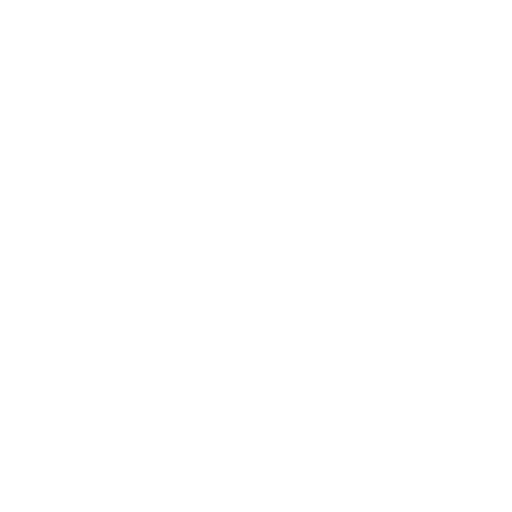
t = 0.00 s
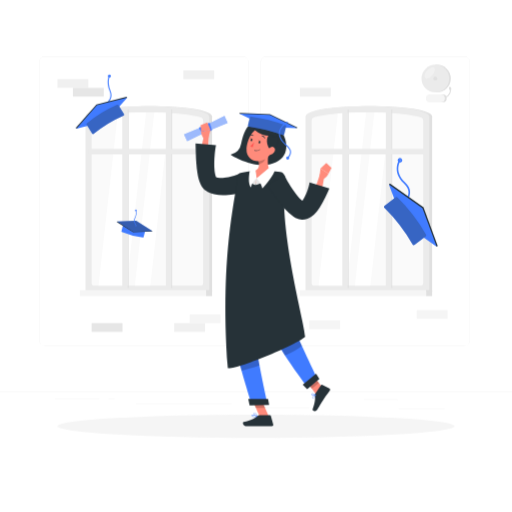
t = 1.00 s
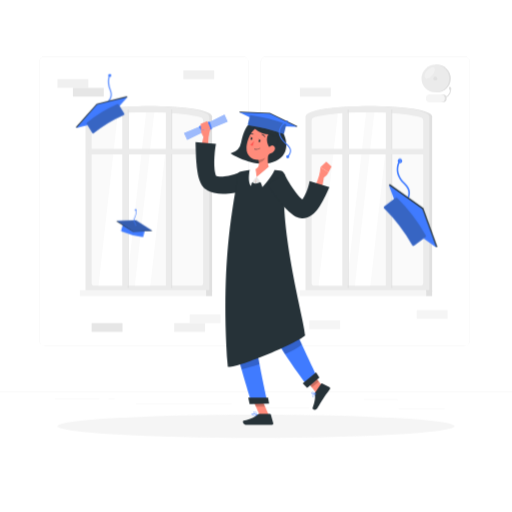
t = 1.09 s
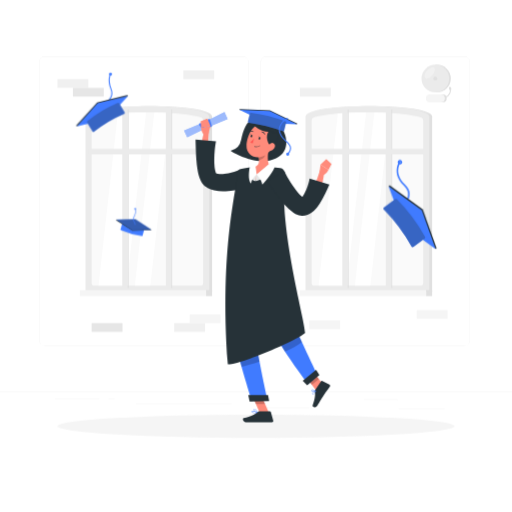
t = 1.28 s
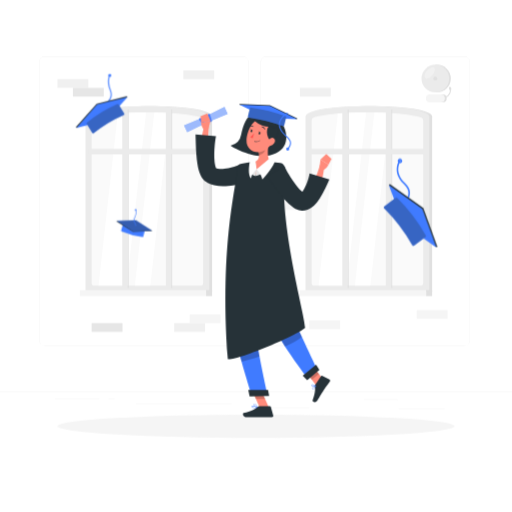
t = 1.66 s
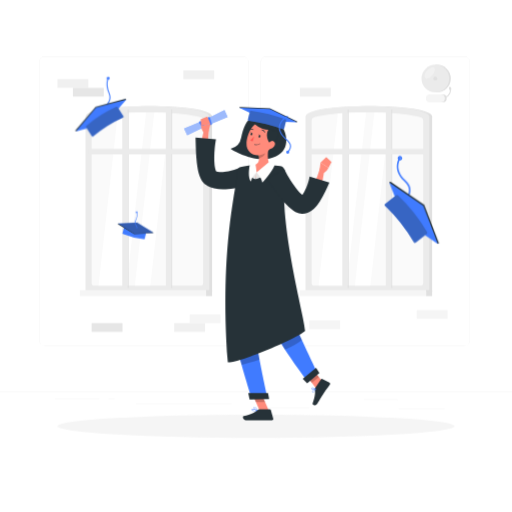
t = 2.07 s

The animated SVG that drew these frames (rendered in a browser with its animation timeline set to each time). Animation: 6 CSS @keyframes rules; one cycle of 2.50 s, repeats indefinitely.

<svg class="animated" id="freepik_stories-graduation" xmlns="http://www.w3.org/2000/svg" viewBox="0 0 500 500" version="1.1" xmlns:xlink="http://www.w3.org/1999/xlink" xmlns:svgjs="http://svgjs.com/svgjs"><style>svg#freepik_stories-graduation:not(.animated) .animable {opacity: 0;}svg#freepik_stories-graduation.animated #freepik--background-complete--inject-2 {animation: 1s 1 forwards cubic-bezier(.36,-0.01,.5,1.38) slideLeft;animation-delay: 0s;}svg#freepik_stories-graduation.animated #freepik--Shadow--inject-2 {animation: 1s 1 forwards cubic-bezier(.36,-0.01,.5,1.38) lightSpeedLeft;animation-delay: 0s;}svg#freepik_stories-graduation.animated #freepik--Hats--inject-2 {animation: 1s 1 forwards cubic-bezier(.36,-0.01,.5,1.38) slideUp,1.5s Infinite  linear wind;animation-delay: 0s,1s;}svg#freepik_stories-graduation.animated #freepik--Character--inject-2 {animation: 1s 1 forwards linear slideDown,1.5s Infinite  linear floating;animation-delay: 0s,1s;}            @keyframes slideLeft {                0% {                    opacity: 0;                    transform: translateX(-30px);                }                100% {                    opacity: 1;                    transform: translateX(0);                }            }                    @keyframes lightSpeedLeft {              from {                transform: translate3d(-50%, 0, 0) skewX(20deg);                opacity: 0;              }              60% {                transform: skewX(-10deg);                opacity: 1;              }              80% {                transform: skewX(2deg);              }              to {                opacity: 1;                transform: translate3d(0, 0, 0);              }            }                    @keyframes slideUp {                0% {                    opacity: 0;                    transform: translateY(30px);                }                100% {                    opacity: 1;                    transform: inherit;                }            }                    @keyframes wind {                0% {                    transform: rotate( 0deg );                }                25% {                    transform: rotate( 1deg );                }                75% {                    transform: rotate( -1deg );                }            }                    @keyframes slideDown {                0% {                    opacity: 0;                    transform: translateY(-30px);                }                100% {                    opacity: 1;                    transform: translateY(0);                }            }                    @keyframes floating {                0% {                    opacity: 1;                    transform: translateY(0px);                }                50% {                    transform: translateY(-10px);                }                100% {                    opacity: 1;                    transform: translateY(0px);                }            }        </style><g id="freepik--background-complete--inject-2" class="animable" style="transform-origin: 250px 227.22px;"><rect y="382.4" width="500" height="0.25" style="fill: rgb(235, 235, 235); transform-origin: 250px 382.525px;" id="els77m8r6nw1" class="animable"></rect><rect x="355.33" y="389.91" width="33.12" height="0.25" style="fill: rgb(235, 235, 235); transform-origin: 371.89px 390.035px;" id="elkearyxq73oh" class="animable"></rect><rect x="257.97" y="398.37" width="44.03" height="0.25" style="fill: rgb(235, 235, 235); transform-origin: 279.985px 398.495px;" id="el7yijvszd3qi" class="animable"></rect><rect x="389.46" y="399.19" width="44.78" height="0.25" style="fill: rgb(235, 235, 235); transform-origin: 411.85px 399.315px;" id="elzacqksg3x5l" class="animable"></rect><rect x="53.69" y="389.66" width="43.19" height="0.25" style="fill: rgb(235, 235, 235); transform-origin: 75.285px 389.785px;" id="eldua3oc3knip" class="animable"></rect><rect x="105.79" y="389.66" width="6.33" height="0.25" style="fill: rgb(235, 235, 235); transform-origin: 108.955px 389.785px;" id="elvorll3pdusd" class="animable"></rect><rect x="132.7" y="393.88" width="93.68" height="0.25" style="fill: rgb(235, 235, 235); transform-origin: 179.54px 394.005px;" id="el8rope8lmlb" class="animable"></rect><path d="M237,337.8H43.91a5.71,5.71,0,0,1-5.7-5.71V60.66A5.71,5.71,0,0,1,43.91,55H237a5.71,5.71,0,0,1,5.71,5.71V332.09A5.71,5.71,0,0,1,237,337.8ZM43.91,55.2a5.46,5.46,0,0,0-5.45,5.46V332.09a5.46,5.46,0,0,0,5.45,5.46H237a5.47,5.47,0,0,0,5.46-5.46V60.66A5.47,5.47,0,0,0,237,55.2Z" style="fill: rgb(235, 235, 235); transform-origin: 140.46px 196.4px;" id="elq6as9jl86" class="animable"></path><path d="M453.31,337.8H260.21a5.72,5.72,0,0,1-5.71-5.71V60.66A5.72,5.72,0,0,1,260.21,55h193.1A5.71,5.71,0,0,1,459,60.66V332.09A5.71,5.71,0,0,1,453.31,337.8ZM260.21,55.2a5.47,5.47,0,0,0-5.46,5.46V332.09a5.47,5.47,0,0,0,5.46,5.46h193.1a5.47,5.47,0,0,0,5.46-5.46V60.66a5.47,5.47,0,0,0-5.46-5.46Z" style="fill: rgb(235, 235, 235); transform-origin: 356.75px 196.4px;" id="el2wa5cf4g01y" class="animable"></path><path d="M207.15,284.93H86.26V113.82c0-13.63,120.89-13.63,120.89,0Z" style="fill: rgb(224, 224, 224); transform-origin: 146.705px 194.264px;" id="elnihc4t711r" class="animable"></path><path d="M204.37,284.93H83.49V113.82c0-13.63,120.89-13.63,120.88,0Z" style="fill: rgb(235, 235, 235); transform-origin: 143.93px 194.264px;" id="elqett24bag3q" class="animable"></path><path d="M89.49,276.34V117.2a2.58,2.58,0,0,1,1.71-2.44c6.71-2.42,25-5.16,52.73-5.16s46,2.74,52.73,5.16a2.58,2.58,0,0,1,1.71,2.44V276.34a2.58,2.58,0,0,1-2.58,2.59H92.07A2.58,2.58,0,0,1,89.49,276.34Z" style="fill: rgb(250, 250, 250); transform-origin: 143.93px 194.265px;" id="elyfutiiczqv" class="animable"></path><path d="M115,110.75,96.19,278.93h27.53l19-169.33C132,109.63,122.74,110.08,115,110.75Z" style="fill: rgb(255, 255, 255); transform-origin: 119.455px 194.265px;" id="elafijpdy4fim" class="animable"></path><path d="M150.64,109.66l-19,169.27h15.21l18.92-168.7C161.18,110,156.12,109.75,150.64,109.66Z" style="fill: rgb(255, 255, 255); transform-origin: 148.705px 194.295px;" id="el2zb3l8lyn7u" class="animable"></path><g id="elob8n5jgicw"><rect x="77.5" y="191.45" width="174.14" height="5.28" style="fill: rgb(235, 235, 235); transform-origin: 164.57px 194.09px; transform: rotate(90deg);" class="animable"></rect></g><g id="elawf5040vppd"><rect x="34.98" y="191.45" width="174.14" height="5.28" style="fill: rgb(235, 235, 235); transform-origin: 122.05px 194.09px; transform: rotate(90deg);" class="animable"></rect></g><g id="elg2f7m0ml6r"><rect x="38.1" y="193.61" width="174.14" height="0.95" style="fill: rgb(224, 224, 224); transform-origin: 125.17px 194.085px; transform: rotate(90deg);" class="animable"></rect></g><g id="el2v4yld7pcvg"><rect x="80.62" y="193.61" width="174.14" height="0.95" style="fill: rgb(224, 224, 224); transform-origin: 167.69px 194.085px; transform: rotate(90deg);" class="animable"></rect></g><rect x="86.31" y="145.38" width="114" height="5.28" style="fill: rgb(235, 235, 235); transform-origin: 143.31px 148.02px;" id="el5v411thyei" class="animable"></rect><rect x="77.98" y="283.32" width="123.33" height="5.83" style="fill: rgb(245, 245, 245); transform-origin: 139.645px 286.235px;" id="elolvgf6lhtc" class="animable"></rect><g id="elp9sxbrrt8x"><rect x="201.31" y="283.32" width="5.84" height="5.83" style="fill: rgb(224, 224, 224); transform-origin: 204.23px 286.235px; transform: rotate(180deg);" class="animable"></rect></g><path d="M422,284.93H301.13V113.82c0-13.63,120.89-13.63,120.89,0Z" style="fill: rgb(224, 224, 224); transform-origin: 361.575px 194.264px;" id="el824c3sni8xm" class="animable"></path><path d="M419.24,284.93H298.36V113.82c0-13.63,120.88-13.63,120.88,0Z" style="fill: rgb(235, 235, 235); transform-origin: 358.8px 194.264px;" id="el8tne9ba6wm8" class="animable"></path><path d="M304.36,276.34V117.2a2.58,2.58,0,0,1,1.71-2.44c6.71-2.42,25-5.16,52.73-5.16s46,2.74,52.73,5.16a2.58,2.58,0,0,1,1.71,2.44V276.34a2.58,2.58,0,0,1-2.58,2.59H306.94A2.58,2.58,0,0,1,304.36,276.34Z" style="fill: rgb(250, 250, 250); transform-origin: 358.8px 194.265px;" id="elekkpv1hgs3" class="animable"></path><path d="M329.91,110.75,311.06,278.93h27.53l19-169.33C346.87,109.63,337.61,110.08,329.91,110.75Z" style="fill: rgb(255, 255, 255); transform-origin: 334.325px 194.265px;" id="el0hh0lzq74l3s" class="animable"></path><path d="M365.51,109.66l-19,169.27h15.21l18.92-168.7C376.05,110,371,109.75,365.51,109.66Z" style="fill: rgb(255, 255, 255); transform-origin: 363.575px 194.295px;" id="el1fq1hpsqro9" class="animable"></path><g id="elc7tgyxaenmb"><rect x="292.37" y="191.45" width="174.14" height="5.28" style="fill: rgb(235, 235, 235); transform-origin: 379.44px 194.09px; transform: rotate(90deg);" class="animable"></rect></g><g id="eltvejnlhhayp"><rect x="249.85" y="191.45" width="174.14" height="5.28" style="fill: rgb(235, 235, 235); transform-origin: 336.92px 194.09px; transform: rotate(90deg);" class="animable"></rect></g><g id="el59vlvp7p1yv"><rect x="252.97" y="193.61" width="174.14" height="0.95" style="fill: rgb(224, 224, 224); transform-origin: 340.04px 194.085px; transform: rotate(90deg);" class="animable"></rect></g><g id="elabw159af7ha"><rect x="295.49" y="193.61" width="174.14" height="0.95" style="fill: rgb(224, 224, 224); transform-origin: 382.56px 194.085px; transform: rotate(90deg);" class="animable"></rect></g><rect x="301.18" y="145.38" width="114" height="5.28" style="fill: rgb(235, 235, 235); transform-origin: 358.18px 148.02px;" id="elhp3gviblm8" class="animable"></rect><rect x="292.85" y="283.32" width="123.33" height="5.83" style="fill: rgb(245, 245, 245); transform-origin: 354.515px 286.235px;" id="el8b8vfgeoeh3" class="animable"></rect><g id="el54nvlrorzrx"><rect x="416.18" y="283.32" width="5.84" height="5.83" style="fill: rgb(224, 224, 224); transform-origin: 419.1px 286.235px; transform: rotate(180deg);" class="animable"></rect></g><rect x="56.11" y="77.22" width="30.15" height="8.52" style="fill: rgb(240, 240, 240); transform-origin: 71.185px 81.48px;" id="elfpasehy3mwe" class="animable"></rect><rect x="71.19" y="85.74" width="30.15" height="8.52" style="fill: rgb(230, 230, 230); transform-origin: 86.265px 90px;" id="el123dqqg2ylx" class="animable"></rect><rect x="258.63" y="196.38" width="30.15" height="8.52" style="fill: rgb(245, 245, 245); transform-origin: 273.705px 200.64px;" id="eloclrpmnjj6" class="animable"></rect><rect x="302" y="312.86" width="30.15" height="8.52" style="fill: rgb(245, 245, 245); transform-origin: 317.075px 317.12px;" id="elxgnuqtwfo5" class="animable"></rect><g id="elf8p3hbjsmj7"><rect x="89.49" y="315.53" width="30.15" height="8.52" style="fill: rgb(230, 230, 230); transform-origin: 104.565px 319.79px; transform: rotate(180deg);" class="animable"></rect></g><rect x="179.02" y="68.7" width="30.15" height="8.52" style="fill: rgb(240, 240, 240); transform-origin: 194.095px 72.96px;" id="elzu6gshz6ut" class="animable"></rect><rect x="185.24" y="307.01" width="30.15" height="8.52" style="fill: rgb(245, 245, 245); transform-origin: 200.315px 311.27px;" id="elyfr0npdvtsh" class="animable"></rect><rect x="406.95" y="302.75" width="30.15" height="8.52" style="fill: rgb(245, 245, 245); transform-origin: 422.025px 307.01px;" id="elgpvc9ofkj15" class="animable"></rect><rect x="170.16" y="315.53" width="30.15" height="8.52" style="fill: rgb(240, 240, 240); transform-origin: 185.235px 319.79px;" id="el7vhv4x5vt0c" class="animable"></rect><g id="elu7f00yaa1q8"><rect x="292.85" y="85.74" width="30.15" height="8.52" style="fill: rgb(240, 240, 240); transform-origin: 307.925px 90px; transform: rotate(180deg);" class="animable"></rect></g><path d="M426.75,90.11a13.47,13.47,0,1,0,0-26.94h-1.62V90.11Z" style="fill: rgb(224, 224, 224); transform-origin: 432.675px 76.64px;" id="elq0nz7xidv3" class="animable"></path><circle cx="425.13" cy="76.64" r="13.47" style="fill: rgb(235, 235, 235); transform-origin: 425.13px 76.64px;" id="el3ox7zlm4c5c" class="animable"></circle><g id="eltai231y0hym"><path d="M422.39,73.38c-2.34,2.93-5.49,4.31-7,3.09s-.87-4.6,1.47-7.53,5.49-4.31,7-3.09S424.73,70.44,422.39,73.38Z" style="fill: rgb(245, 245, 245); opacity: 0.6; transform-origin: 419.625px 71.16px;" class="animable"></path></g><circle cx="425.13" cy="76.64" r="1.89" style="fill: rgb(224, 224, 224); transform-origin: 425.13px 76.64px;" id="elwptk2xpl9wk" class="animable"></circle><path d="M432.26,100H421.77a4,4,0,0,1-4-4h0a4,4,0,0,1,4-4h10.49a4,4,0,0,1,4,4h0A4,4,0,0,1,432.26,100Z" style="fill: rgb(224, 224, 224); transform-origin: 427.015px 96px;" id="ell78usljyu7k" class="animable"></path><path d="M430.37,100H419.88a4,4,0,0,1-4-4h0a4,4,0,0,1,4-4h10.49a4,4,0,0,1,4,4h0A4,4,0,0,1,430.37,100Z" style="fill: rgb(245, 245, 245); transform-origin: 425.125px 96px;" id="el7x5jh09qb02" class="animable"></path><path d="M435.36,95.31,435,94.25a6.14,6.14,0,0,0,4-7.71l1.06-.33A7.26,7.26,0,0,1,435.36,95.31Z" style="fill: rgb(224, 224, 224); transform-origin: 437.699px 90.76px;" id="ell16sumg42ah" class="animable"></path><path d="M440.09,88h0a1.08,1.08,0,0,1-1.34-.7l-.38-1.2a1.08,1.08,0,0,1,.7-1.34h0a1.06,1.06,0,0,1,1.34.7l.38,1.2A1.07,1.07,0,0,1,440.09,88Z" style="fill: rgb(224, 224, 224); transform-origin: 439.581px 86.3775px;" id="el1xppmm8xejh" class="animable"></path></g><g id="freepik--Shadow--inject-2" class="animable" style="transform-origin: 250px 416.24px;"><ellipse id="freepik--path--inject-2" cx="250" cy="416.24" rx="193.89" ry="11.32" style="fill: rgb(245, 245, 245); transform-origin: 250px 416.24px;" class="animable"></ellipse></g><g id="freepik--Hats--inject-2" class="animable animator-active" style="transform-origin: 250.755px 156.78px;"><path d="M104.67,103.88a.53.53,0,0,1-.48-.3c-.86-1.79.18-3.2,1.27-4.7,1.57-2.15,3.52-4.82,1.46-10-3.64-9.28-.73-14.68-.6-14.9a.53.53,0,0,1,.92.52c0,.05-2.78,5.21.67,14,2.27,5.77,0,8.82-1.6,11-1.15,1.58-1.72,2.46-1.17,3.62a.53.53,0,0,1-.25.71A.59.59,0,0,1,104.67,103.88Z" style="fill: rgb(64, 123, 255); transform-origin: 106.37px 88.813px;" id="eli1pus2desif" class="animable"></path><path d="M106.81,75.68a1.49,1.49,0,1,1,1.48-1.48A1.49,1.49,0,0,1,106.81,75.68Zm0-1.91a.43.43,0,1,0,0,.85.43.43,0,0,0,0-.85Z" style="fill: rgb(64, 123, 255); transform-origin: 106.8px 74.19px;" id="elcusq412zqmg" class="animable"></path><polygon points="123.61 94.56 124.11 95.39 74.56 125.66 74.06 124.83 94.14 102.01 123.61 94.56" style="fill: rgb(38, 50, 56); transform-origin: 99.085px 110.11px;" id="elclsr15zq40g" class="animable"></polygon><polygon points="124.11 95.39 104.03 118.21 74.56 125.66 94.64 102.84 124.11 95.39" style="fill: rgb(64, 123, 255); transform-origin: 99.335px 110.525px;" id="elekv4hlb4xbo" class="animable"></polygon><path d="M120.43,113.05a125.11,125.11,0,0,0-28.86,17.63,1.14,1.14,0,0,1-1.7-.22l-5.3-8.68a1.13,1.13,0,0,1,.29-1.45,125.11,125.11,0,0,1,29.43-18,1.12,1.12,0,0,1,1.42.4l5.3,8.68A1.14,1.14,0,0,1,120.43,113.05Z" style="fill: rgb(64, 123, 255); transform-origin: 102.794px 116.593px;" id="elz43sqgia5h" class="animable"></path><g id="elgqf4ctw3z3r"><path d="M120.43,113.05a125.11,125.11,0,0,0-28.86,17.63,1.14,1.14,0,0,1-1.7-.22l-5.3-8.68a1.13,1.13,0,0,1,.29-1.45,125.11,125.11,0,0,1,29.43-18,1.12,1.12,0,0,1,1.42.4l5.3,8.68A1.14,1.14,0,0,1,120.43,113.05Z" style="fill: rgb(38, 50, 56); opacity: 0.3; transform-origin: 102.794px 116.593px;" class="animable"></path></g><path d="M398.39,200.34a.79.79,0,0,1-.6-.28c-1.86-2.2-1-4.58-.1-7.09,1.35-3.76,2.87-8-3.29-13.88-12.18-11.58-4.63-23-4.55-23.06a.8.8,0,0,1,1.1-.21.81.81,0,0,1,.21,1.11c-.29.41-6.85,10.38,4.33,21,6.92,6.57,5.05,11.77,3.69,15.57-.92,2.57-1.39,4.09-.18,5.52a.79.79,0,0,1-.1,1.12A.75.75,0,0,1,398.39,200.34Z" style="fill: rgb(64, 123, 255); transform-origin: 393.972px 178.013px;" id="elh9ady3n3hvo" class="animable"></path><path d="M390.54,158.69a2.22,2.22,0,1,1,2.15-2.78h0a2.23,2.23,0,0,1-1.59,2.71A2.2,2.2,0,0,1,390.54,158.69Zm0-2.86-.16,0a.59.59,0,0,0-.39.3.61.61,0,0,0-.07.48.64.64,0,0,0,.78.46.65.65,0,0,0,.46-.78h0a.65.65,0,0,0-.3-.39A.62.62,0,0,0,390.54,155.83Z" style="fill: rgb(64, 123, 255); transform-origin: 390.541px 156.47px;" id="el6zejbyvjtaa" class="animable"></path><polygon points="427.45 240.08 426.44 240.86 379.77 180.04 380.78 179.26 413.55 202.43 427.45 240.08" style="fill: rgb(38, 50, 56); transform-origin: 403.61px 210.06px;" id="eljuwajfy4tzp" class="animable"></polygon><polygon points="426.44 240.86 393.67 217.69 379.77 180.04 412.54 203.21 426.44 240.86" style="fill: rgb(64, 123, 255); transform-origin: 403.105px 210.45px;" id="elj3f52gto0nm" class="animable"></polygon><path d="M402.74,238.49a165.32,165.32,0,0,0-27.18-35.41,1.51,1.51,0,0,1,.05-2.27l10.65-8.17a1.49,1.49,0,0,1,1.94.17,165.23,165.23,0,0,1,27.72,36.12,1.49,1.49,0,0,1-.33,1.93L404.94,239A1.5,1.5,0,0,1,402.74,238.49Z" style="fill: rgb(64, 123, 255); transform-origin: 395.604px 215.821px;" id="eld2g7c5fe2cm" class="animable"></path><g id="elosvh8234rlg"><path d="M402.74,238.49a165.32,165.32,0,0,0-27.18-35.41,1.51,1.51,0,0,1,.05-2.27l10.65-8.17a1.49,1.49,0,0,1,1.94.17,165.23,165.23,0,0,1,27.72,36.12,1.49,1.49,0,0,1-.33,1.93L404.94,239A1.5,1.5,0,0,1,402.74,238.49Z" style="fill: rgb(38, 50, 56); opacity: 0.3; transform-origin: 395.604px 215.821px;" class="animable"></path></g><path d="M121.16,219.31a76.45,76.45,0,0,0,20,5.28.7.7,0,0,1,.62.84l-1.59,6a.69.69,0,0,1-.76.49A76.78,76.78,0,0,1,119,226.53a.68.68,0,0,1-.42-.8l1.59-6A.69.69,0,0,1,121.16,219.31Z" style="fill: rgb(64, 123, 255); transform-origin: 130.177px 225.577px;" id="elb5gx622ypou" class="animable"></path><polygon points="114.26 216.96 114.42 216.39 148.68 225.46 148.53 226.03 129.99 226.81 114.26 216.96" style="fill: rgb(38, 50, 56); transform-origin: 131.47px 221.6px;" id="el1dk6fq6uh1l" class="animable"></polygon><polygon points="114.42 216.39 132.95 215.61 148.68 225.46 130.14 226.24 114.42 216.39" style="fill: rgb(64, 123, 255); transform-origin: 131.55px 220.925px;" id="el5y4mhdi94d7" class="animable"></polygon><g id="elxoqw2dmr33"><g style="opacity: 0.4; transform-origin: 131.55px 220.925px;" class="animable"><polygon points="114.42 216.39 132.95 215.61 148.68 225.46 130.14 226.24 114.42 216.39" style="fill: rgb(38, 50, 56); transform-origin: 131.55px 220.925px;" id="elbhzs28nywup" class="animable"></polygon></g></g><path d="M132.5,221.2a.23.23,0,0,1-.14,0,.28.28,0,0,1-.1-.38c.34-.59.08-1.08-.47-2a5.36,5.36,0,0,1-.37-5.92c2.21-4.51,1-7.34,1-7.37a.28.28,0,0,1,.14-.37.27.27,0,0,1,.37.14c.06.12,1.37,3.1-.95,7.85a4.78,4.78,0,0,0,.34,5.37c.52.84,1,1.63.47,2.54A.27.27,0,0,1,132.5,221.2Z" style="fill: rgb(64, 123, 255); transform-origin: 132.027px 213.171px;" id="el9coaivuyp5v" class="animable"></path><path d="M132.61,206.2h-.06a.82.82,0,0,1-.54-.28.78.78,0,0,1-.18-.57.77.77,0,0,1,.27-.54.81.81,0,0,1,.58-.18.74.74,0,0,1,.53.27.79.79,0,0,1-.6,1.3Zm0-1a.19.19,0,0,0-.14.05.19.19,0,0,0-.08.15.23.23,0,0,0,.2.25.23.23,0,0,0,.25-.21.23.23,0,0,0-.21-.24Z" style="fill: rgb(64, 123, 255); transform-origin: 132.612px 205.414px;" id="elhlz8la7cz8m" class="animable"></path></g><g id="freepik--Character--inject-2" class="animable" style="transform-origin: 251.76px 263.275px;"><path d="M248.77,121.16c-7.23-2-11.28,9.38-13.22,18.9A13.58,13.58,0,0,1,225.14,151s25.47,16.57,44.45,7.41c15.28-7.38,10.4-24.83,3.52-32.86S253.18,114.25,248.77,121.16Z" style="fill: rgb(38, 50, 56); transform-origin: 252.404px 139.283px;" id="elwcgeacwkj3o" class="animable"></path><polygon points="262.86 407.32 254.22 408.17 245.23 387.61 253.87 386.77 262.86 407.32" style="fill: rgb(255, 139, 123); transform-origin: 254.045px 397.47px;" id="elqb6zd5kzq6i" class="animable"></polygon><polygon points="317.63 381.98 310.66 387.5 297.99 370.99 304.97 365.47 317.63 381.98" style="fill: rgb(255, 139, 123); transform-origin: 307.81px 376.485px;" id="elq8nvtlmwlte" class="animable"></polygon><path d="M307.92,384.34l5.59-8.34a.72.72,0,0,1,.91-.26l7.24,3.48a1.44,1.44,0,0,1,.52,2.08c-2,2.87-3.11,4.16-5.57,7.83-1.51,2.26-4.53,7.47-6.62,10.59s-5.28,1.21-4.69-.27c2.65-6.66,2.58-10.5,2.24-13.56A2.34,2.34,0,0,1,307.92,384.34Z" style="fill: rgb(38, 50, 56); transform-origin: 313.828px 388.536px;" id="elug1rw9440ip" class="animable"></path><path d="M253.07,405.5h10.61a.89.89,0,0,1,.84.65l2.3,8.39a1.32,1.32,0,0,1-1.29,1.68c-3.74,0-5.51,0-10.17,0H241.1c-3.88,0-4.69-3.91-3.08-4.27,7.19-1.59,11.33-3.79,13.55-5.88A2.17,2.17,0,0,1,253.07,405.5Z" style="fill: rgb(38, 50, 56); transform-origin: 252.055px 410.86px;" id="elk8x9h3935e" class="animable"></path><g id="elhzobcv0n0eg"><polygon points="245.24 387.62 249.87 398.21 258.88 398.21 253.88 386.77 245.24 387.62" style="opacity: 0.2; transform-origin: 252.06px 392.49px;" class="animable"></polygon></g><g id="elclagpxl2mvl"><polygon points="304.97 365.47 298 371 304.53 379.51 311.5 373.98 304.97 365.47" style="opacity: 0.2; transform-origin: 304.75px 372.49px;" class="animable"></polygon></g><path d="M237,223.33S220.24,276.27,225.19,315C228.5,340.93,246,395.14,246,395.14l15.43-.39s-12.5-55.07-13.79-76.57c-2.21-36.77,16-94.91,16-94.91Z" style="fill: rgb(64, 123, 255); transform-origin: 243.958px 309.205px;" id="el8jhea08kvjp" class="animable"></path><polygon points="243.79 395.94 262.86 395.46 261.75 389.6 242.43 389.6 243.79 395.94" style="fill: rgb(38, 50, 56); transform-origin: 252.645px 392.77px;" id="el2v5495ridsv" class="animable"></polygon><path d="M244.9,223.42s2.35,57.83,15.24,90.37c10.4,26.29,40.81,65,40.81,65l9.29-8.09s-19.3-40.94-27.2-58.48c-19.38-43,1.92-72.82-9.75-89Z" style="fill: rgb(64, 123, 255); transform-origin: 277.57px 301.005px;" id="elfobv5holwgr" class="animable"></path><polygon points="299.99 379.91 311.92 370.09 308.68 364.8 295.62 375.67 299.99 379.91" style="fill: rgb(38, 50, 56); transform-origin: 303.77px 372.355px;" id="elt0628d28r2" class="animable"></polygon><path d="M305.82,388.9a1.29,1.29,0,0,1-.75-.35.68.68,0,0,1-.25-.65c.19-1.11,3.14-2.38,3.47-2.52a.17.17,0,0,1,.19,0,.17.17,0,0,1,0,.19c-.42,1.11-1.27,3-2.36,3.27A1.06,1.06,0,0,1,305.82,388.9Zm2.22-3c-1,.47-2.76,1.41-2.87,2.09a.34.34,0,0,0,.14.32.79.79,0,0,0,.77.25C306.7,388.38,307.42,387.4,308,385.87Z" style="fill: rgb(64, 123, 255); transform-origin: 306.66px 387.125px;" id="elg3epi3x7qs" class="animable"></path><path d="M305.62,386.11a2,2,0,0,1-1.25-.42.71.71,0,0,1-.08-.88,1.08,1.08,0,0,1,.71-.57c1.24-.32,3.37,1.09,3.46,1.15a.21.21,0,0,1,.08.16.2.2,0,0,1-.1.15A6.35,6.35,0,0,1,305.62,386.11Zm-.05-1.56a1.5,1.5,0,0,0-.48,0,.72.72,0,0,0-.49.39c-.13.26-.06.39,0,.47.49.49,2.37.39,3.36.07A6.54,6.54,0,0,0,305.57,384.55Z" style="fill: rgb(64, 123, 255); transform-origin: 306.357px 385.162px;" id="elb7p4hj3us5d" class="animable"></path><path d="M248.37,407.22a3.51,3.51,0,0,1-2.05-.49,1.26,1.26,0,0,1-.52-1,.56.56,0,0,1,.25-.55c1-.66,4.81,1.12,5.25,1.33a.17.17,0,0,1,.1.18.18.18,0,0,1-.14.15A14.11,14.11,0,0,1,248.37,407.22Zm-1.7-1.83a.86.86,0,0,0-.43.09.24.24,0,0,0-.09.24.92.92,0,0,0,.38.73c.87.65,3,.38,4.13.16A13.46,13.46,0,0,0,246.67,405.39Z" style="fill: rgb(64, 123, 255); transform-origin: 248.598px 406.131px;" id="eldmgospccbrw" class="animable"></path><path d="M251.22,406.85h-.06c-1.16-.47-3.59-2.42-3.46-3.39,0-.2.17-.46.7-.53,2.07-.24,3,3.56,3,3.72a.18.18,0,0,1-.06.17A.16.16,0,0,1,251.22,406.85Zm-2.63-3.59h-.15c-.36.05-.38.18-.39.23-.08.62,1.65,2.2,2.91,2.86C250.7,405.47,249.92,403.26,248.59,403.26Z" style="fill: rgb(64, 123, 255); transform-origin: 249.549px 404.885px;" id="elypjsh03y3ik" class="animable"></path><polygon points="182.83 137.91 179.76 131.17 199.8 122.85 219.22 113.16 222.29 119.9 202.25 128.22 182.83 137.91" style="fill: rgb(64, 123, 255); transform-origin: 201.025px 125.535px;" id="el4lq4dzfiro" class="animable"></polygon><g id="ela8gk41l99z6"><polygon points="182.83 137.91 179.76 131.17 199.8 122.85 219.22 113.16 222.29 119.9 202.25 128.22 182.83 137.91" style="fill: rgb(250, 250, 250); opacity: 0.5; transform-origin: 201.025px 125.535px;" class="animable"></polygon></g><g id="eldzo0165kipu"><rect x="203.53" y="119.96" width="2.5" height="8.02" rx="1.13" style="fill: rgb(64, 123, 255); transform-origin: 204.78px 123.97px; transform: rotate(-17.01deg);" class="animable"></rect></g><g id="elr19k8f9fmra"><rect x="196.1" y="123.42" width="2.5" height="8.02" rx="1.13" style="fill: rgb(64, 123, 255); transform-origin: 197.35px 127.43px; transform: rotate(-35.38deg);" class="animable"></rect></g><path d="M203.5,134.55l2.12-7.7-9.19,1.72s.12,5.42,4.48,8.19Z" style="fill: rgb(255, 139, 123); transform-origin: 201.025px 131.805px;" id="elt9v8k3uof" class="animable"></path><polygon points="202.51 119.63 195.93 122.18 196.43 128.57 205.62 126.85 202.51 119.63" style="fill: rgb(255, 139, 123); transform-origin: 200.775px 124.1px;" id="eln7pt4rsxc8f" class="animable"></polygon><path d="M195.81,152c.23-8.2,3.58-19.61,3.58-19.61l4.65-.58a90.54,90.54,0,0,0-.47,17.52Z" style="fill: rgb(255, 139, 123); transform-origin: 199.925px 141.905px;" id="elzwuvwy7u5q" class="animable"></path><path d="M240.71,187.25c-.58.16-.92.24-1.37.35l-1.25.28-2.46.53c-1.63.34-3.26.67-4.92.93a87,87,0,0,1-10.21,1.18,41.66,41.66,0,0,1-11.47-.83,23.44,23.44,0,0,1-6.61-2.57c-.56-.32-1.13-.73-1.68-1.12l-.21-.15-.28-.23-.57-.48c-.33-.32-.67-.65-1-1a17.54,17.54,0,0,1-2.48-3.63,29.19,29.19,0,0,1-2.27-6c-.49-1.85-.81-3.6-1.09-5.31-.58-3.41-.84-6.69-1.11-9.92s-.39-6.42-.49-9.6l-.15-4.77-.07-2.4c0-.83-.05-1.57-.05-2.5l20,1.78c-.13.57-.27,1.33-.39,2l-.33,2.12c-.21,1.42-.36,2.85-.52,4.28-.27,2.85-.46,5.71-.49,8.51a67.1,67.1,0,0,0,.33,8.13,36,36,0,0,0,.6,3.58,13,13,0,0,0,.78,2.47c.11.21.18.27,0,.11s-.1-.11-.17-.16a.69.69,0,0,0-.13-.11l-.07-.06h0c.08,0,.11.09.21.14a6.09,6.09,0,0,0,1.81.65,22.19,22.19,0,0,0,6.56.14,47.81,47.81,0,0,0,7.69-1.5c1.29-.37,2.59-.76,3.87-1.22.64-.23,1.27-.47,1.9-.72l.91-.38c.27-.12.64-.28.78-.36Z" style="fill: rgb(38, 50, 56); transform-origin: 215.84px 165.311px;" id="elf5pr4jz3byq" class="animable"></path><g id="elhh1cnwke7sc"><g style="opacity: 0.2; transform-origin: 263.225px 342.99px;" class="animable"><path d="M231.63,345.71c1.41,5.48,2.91,11,4.39,16.27,4.36-1.21,10.56-3,17.44-5.25-1.17-6.08-2.3-12.29-3.26-18.11Z" id="elh9wnjltbpv" class="animable" style="transform-origin: 242.545px 350.3px;"></path><path d="M288.43,324l-19.57,7.46c3,5.28,6.29,10.62,9.6,15.71,6.4-2.92,12.18-6.08,16.36-9.4Z" id="elo6e0lwf842" class="animable" style="transform-origin: 281.84px 335.585px;"></path></g></g><path d="M231.44,174c.58,13.73-17.25,70.16-8.94,185.39,8.34,1.88,68.43-23.51,75.5-30.75-.61-13.81-25.95-103.35-19.69-154,.4-3.21-1.43-6.25-4.64-6.72-2.71-.4-6.09-.8-9.5-1a116,116,0,0,0-16.49,0c-4.12.39-8.64,1.16-11.7,1.73A5.36,5.36,0,0,0,231.44,174Z" style="fill: rgb(38, 50, 56); transform-origin: 259.144px 263.058px;" id="elml55olpl6er" class="animable"></path><path d="M262.49,148.45c-1,5.31-2,15,1.68,18.56,0,0-5.29,8.27-14.31,12.35-7.18-6.08-2.18-12.31-2.18-12.31,5.91-1.42,5.75-5.81,4.71-9.93Z" style="fill: rgb(255, 139, 123); transform-origin: 255.078px 163.905px;" id="elckbj17gq8jw" class="animable"></path><path d="M249.48,180.59l1.12-6.4,12.17-9.85,4.17,2.4S256,180.94,249.48,180.59Z" style="fill: rgb(230, 230, 230); transform-origin: 258.21px 172.468px;" id="elesg07akx0fa" class="animable"></path><path d="M249.48,180.59l1.12-6.4L249,166l-3.87.71S243,180.94,249.48,180.59Z" style="fill: rgb(230, 230, 230); transform-origin: 247.697px 173.298px;" id="eldjnfh4hj6kq" class="animable"></path><path d="M250.6,174.19s5.23,5.16,5.49,9.83c3.53-3.44,12-14.46,12.17-17.64-1.85-1.54-5.6-2.48-5.6-2.48Z" style="fill: rgb(255, 255, 255); transform-origin: 259.43px 173.96px;" id="elpg4fvdlfkaj" class="animable"></path><path d="M250.6,174.19s-5.08,4-5.35,8.71c-3.53-3.44-1.87-13.18-1.43-15.87,1.85-1.54,5.54-2,5.54-2Z" style="fill: rgb(255, 255, 255); transform-origin: 246.823px 173.965px;" id="elrzbi8ppmnw" class="animable"></path><g id="el1w6hcyzj2"><path d="M258.37,152l-6,5.12a17,17,0,0,1,.52,2.93c2.26-.33,5.66-2.37,5.89-4.73A9.3,9.3,0,0,0,258.37,152Z" style="opacity: 0.2; transform-origin: 255.583px 156.025px;" class="animable"></path></g><path d="M267.91,140.48c-3,8.37-4,12-9.58,15.11-8.34,4.73-18-.72-17.58-9.81.35-8.17,5.12-20.48,14.43-21.49A12.11,12.11,0,0,1,267.91,140.48Z" style="fill: rgb(255, 139, 123); transform-origin: 254.691px 140.773px;" id="elqvl7udv7z5r" class="animable"></path><path d="M264.41,130.74c-5.26,1.85-4.8,12.35.42,16S276.29,126.57,264.41,130.74Z" style="fill: rgb(38, 50, 56); transform-origin: 265.945px 138.685px;" id="ellhemjjyuk9a" class="animable"></path><path d="M249,127c5.3,4.65,12.91,6.45,15.58,5.1,1.94,1.51,8.4,4.57,4.55-2.72s-10.67-8.23-15.11-8.17S244.49,123,249,127Z" style="fill: rgb(38, 50, 56); transform-origin: 258.788px 127.624px;" id="elbioa8f0ky5g" class="animable"></path><path d="M267.94,148.36a7,7,0,0,1-4.29,3c-2.28.49-3.12-1.71-2.24-3.9.79-2,2.93-4.59,5.1-4.09S269.18,146.44,267.94,148.36Z" style="fill: rgb(255, 139, 123); transform-origin: 264.837px 147.368px;" id="eldc4jbz0vzl" class="animable"></path><path d="M254.31,139.17c-.2.69-.73,1.15-1.18,1s-.66-.79-.46-1.49.72-1.15,1.18-1S254.51,138.48,254.31,139.17Z" style="fill: rgb(38, 50, 56); transform-origin: 253.491px 138.925px;" id="elekuinzu3x4i" class="animable"></path><path d="M246.47,136.93c-.2.7-.73,1.16-1.18,1s-.66-.8-.46-1.49.72-1.15,1.18-1S246.67,136.24,246.47,136.93Z" style="fill: rgb(38, 50, 56); transform-origin: 245.651px 136.687px;" id="el6vho66tvy7m" class="animable"></path><path d="M246.2,135.54l-1.53-1S245.15,136.13,246.2,135.54Z" style="fill: rgb(38, 50, 56); transform-origin: 245.435px 135.106px;" id="elq9tfppl9sl" class="animable"></path><path d="M248.2,138.72a19.36,19.36,0,0,1-3.73,3.72,3.12,3.12,0,0,0,2.34,1.17Z" style="fill: rgb(255, 86, 82); transform-origin: 246.335px 141.165px;" id="ell8n54fejw7l" class="animable"></path><path d="M249.78,147.24a6.53,6.53,0,0,1-1.3-.24.17.17,0,0,1-.12-.22.17.17,0,0,1,.21-.12,5.77,5.77,0,0,0,5.13-.87.18.18,0,0,1,.25,0,.18.18,0,0,1,0,.25A5.86,5.86,0,0,1,249.78,147.24Z" style="fill: rgb(38, 50, 56); transform-origin: 251.176px 146.504px;" id="elud8fluoz8zm" class="animable"></path><path d="M258.59,135.1a.34.34,0,0,1-.28-.2,3.4,3.4,0,0,0-2.46-1.93.37.37,0,0,1-.31-.4.36.36,0,0,1,.39-.3,4.11,4.11,0,0,1,3,2.32.36.36,0,0,1-.16.47A.41.41,0,0,1,258.59,135.1Z" style="fill: rgb(38, 50, 56); transform-origin: 257.251px 133.684px;" id="elizx69hny79" class="animable"></path><path d="M243.73,132.55a.34.34,0,0,1-.29-.2.36.36,0,0,1,.17-.47,4.16,4.16,0,0,1,3.8.1.37.37,0,0,1,.11.49.36.36,0,0,1-.49.11,3.38,3.38,0,0,0-3.12-.06A.29.29,0,0,1,243.73,132.55Z" style="fill: rgb(38, 50, 56); transform-origin: 245.489px 132.051px;" id="elblgqtm7ggbf" class="animable"></path><path d="M312,172.44l1-7.92,7.81,5.12s-2.19,5-7.28,5.83Z" style="fill: rgb(255, 139, 123); transform-origin: 316.405px 169.995px;" id="el3eyb312pk4i" class="animable"></path><polygon points="318.66 159.05 323.76 163.93 320.83 169.64 313.02 164.52 318.66 159.05" style="fill: rgb(255, 139, 123); transform-origin: 318.39px 164.345px;" id="eldhyg8d9z51j" class="animable"></polygon><path d="M312.4,191.49c2.94-7.65,4.24-19.47,4.24-19.47l-4.07-2.32A90.88,90.88,0,0,1,306.26,186Z" style="fill: rgb(255, 139, 123); transform-origin: 311.45px 180.595px;" id="elu1j16ii4vpf" class="animable"></path><path d="M277.72,171.09c.53,1.12,1.21,2.46,1.87,3.68s1.37,2.47,2.08,3.69c1.43,2.44,2.94,4.82,4.52,7.1a76.81,76.81,0,0,0,4.93,6.44c.85,1,1.7,1.9,2.55,2.74a22.27,22.27,0,0,0,2.42,2.06,5,5,0,0,0,.51.34l.22.15c.07,0,0,0,0,0l-.08,0a3.42,3.42,0,0,0-1.25-.29,3.57,3.57,0,0,0-1.22.16c-.23.08-.23.1-.13,0a8,8,0,0,0,1.38-1.52,27.39,27.39,0,0,0,1.75-2.77,49,49,0,0,0,3-7.05c.46-1.26.83-2.56,1.21-3.86l.5-2c.08-.33.15-.66.21-1s.15-.68.16-.86L321.63,184c-.2.53-.35.86-.53,1.26l-.5,1.14-1,2.25c-.66,1.49-1.38,3-2.09,4.45a92.57,92.57,0,0,1-4.92,8.92,42.86,42.86,0,0,1-3.28,4.59,26.66,26.66,0,0,1-4.95,4.74,17.24,17.24,0,0,1-4,2.15,14.49,14.49,0,0,1-5.6.88,14.05,14.05,0,0,1-5.54-1.4l-.57-.29c-.18-.09-.4-.21-.49-.27l-.73-.44c-.5-.29-.93-.59-1.35-.89a52.48,52.48,0,0,1-8.08-7.33c-2.25-2.48-4.32-4.95-6.28-7.46s-3.83-5-5.66-7.57l-2.72-3.83L262,183c-.47-.67-.89-1.27-1.39-2Z" style="fill: rgb(38, 50, 56); transform-origin: 291.12px 192.741px;" id="elmnk4rctf0cm" class="animable"></path><path d="M254,137.78l-1.52-1S253,138.37,254,137.78Z" style="fill: rgb(38, 50, 56); transform-origin: 253.24px 137.346px;" id="el5psp3akbyqd" class="animable"></path><polygon points="290.34 124.46 290.18 125.09 233.86 110.96 234.02 110.33 263.65 111.53 290.34 124.46" style="fill: rgb(38, 50, 56); transform-origin: 262.1px 117.71px;" id="elrjas2h0owi" class="animable"></polygon><polygon points="290.18 125.09 260.55 123.89 233.86 110.96 263.49 112.17 290.18 125.09" style="fill: rgb(64, 123, 255); transform-origin: 262.02px 118.025px;" id="elqlavs7emuhp" class="animable"></polygon><path d="M276,131.8a154.4,154.4,0,0,0-32.8-8.23c-.7-.09-1.22-.64-1.09-1.16l2-8a1,1,0,0,1,1.19-.61,154.39,154.39,0,0,1,33.45,8.39,1,1,0,0,1,.75,1.1l-2,8A1.1,1.1,0,0,1,276,131.8Z" style="fill: rgb(64, 123, 255); transform-origin: 260.799px 122.845px;" id="elrww2mdwpmrk" class="animable"></path><g id="elquse4xdpeh"><path d="M276,131.8a154.4,154.4,0,0,0-32.8-8.23c-.7-.09-1.22-.64-1.09-1.16l2-8a1,1,0,0,1,1.19-.61,154.39,154.39,0,0,1,33.45,8.39,1,1,0,0,1,.75,1.1l-2,8A1.1,1.1,0,0,1,276,131.8Z" style="fill: rgb(38, 50, 56); opacity: 0.3; transform-origin: 260.799px 122.845px;" class="animable"></path></g><path d="M281,154.83a.54.54,0,0,1-.34-.12.54.54,0,0,1-.06-.75c4.9-5.77,2.18-8.38-1.59-12-2.16-2.08-4.62-4.44-5.86-7.78-3.43-9.21,7.05-15.29,7.15-15.35a.53.53,0,0,1,.72.2.52.52,0,0,1-.19.72c-.41.23-9.8,5.7-6.69,14.06,1.16,3.12,3.52,5.39,5.61,7.39,3.7,3.56,7.2,6.92,1.66,13.44A.53.53,0,0,1,281,154.83Z" style="fill: rgb(64, 123, 255); transform-origin: 278.378px 136.796px;" id="eljgf47ole4x" class="animable"></path><path d="M281,155.79a1.49,1.49,0,1,1,1.48-1.49A1.49,1.49,0,0,1,281,155.79Zm0-1.91a.43.43,0,1,0,.42.42A.42.42,0,0,0,281,153.88Z" style="fill: rgb(64, 123, 255); transform-origin: 280.99px 154.3px;" id="elzy21bg5owcj" class="animable"></path></g><defs>     <filter id="active" height="200%">         <feMorphology in="SourceAlpha" result="DILATED" operator="dilate" radius="2"></feMorphology>                <feFlood flood-color="#32DFEC" flood-opacity="1" result="PINK"></feFlood>        <feComposite in="PINK" in2="DILATED" operator="in" result="OUTLINE"></feComposite>        <feMerge>            <feMergeNode in="OUTLINE"></feMergeNode>            <feMergeNode in="SourceGraphic"></feMergeNode>        </feMerge>    </filter>    <filter id="hover" height="200%">        <feMorphology in="SourceAlpha" result="DILATED" operator="dilate" radius="2"></feMorphology>                <feFlood flood-color="#ff0000" flood-opacity="0.5" result="PINK"></feFlood>        <feComposite in="PINK" in2="DILATED" operator="in" result="OUTLINE"></feComposite>        <feMerge>            <feMergeNode in="OUTLINE"></feMergeNode>            <feMergeNode in="SourceGraphic"></feMergeNode>        </feMerge>            <feColorMatrix type="matrix" values="0   0   0   0   0                0   1   0   0   0                0   0   0   0   0                0   0   0   1   0 "></feColorMatrix>    </filter></defs></svg>